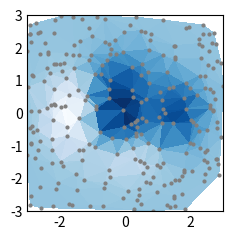

Python code for this plot:
import matplotlib.pyplot as plt
import numpy as np

plt.style.use('_mpl-gallery-nogrid')

# make data:
np.random.seed(1)
x = np.random.uniform(-3, 3, 256)
y = np.random.uniform(-3, 3, 256)
z = (1 - x/2 + x**5 + y**3) * np.exp(-x**2 - y**2)

# plot:
fig, ax = plt.subplots()

ax.plot(x, y, 'o', markersize=2, color='grey')
ax.tripcolor(x, y, z)

ax.set(xlim=(-3, 3), ylim=(-3, 3))

plt.show()